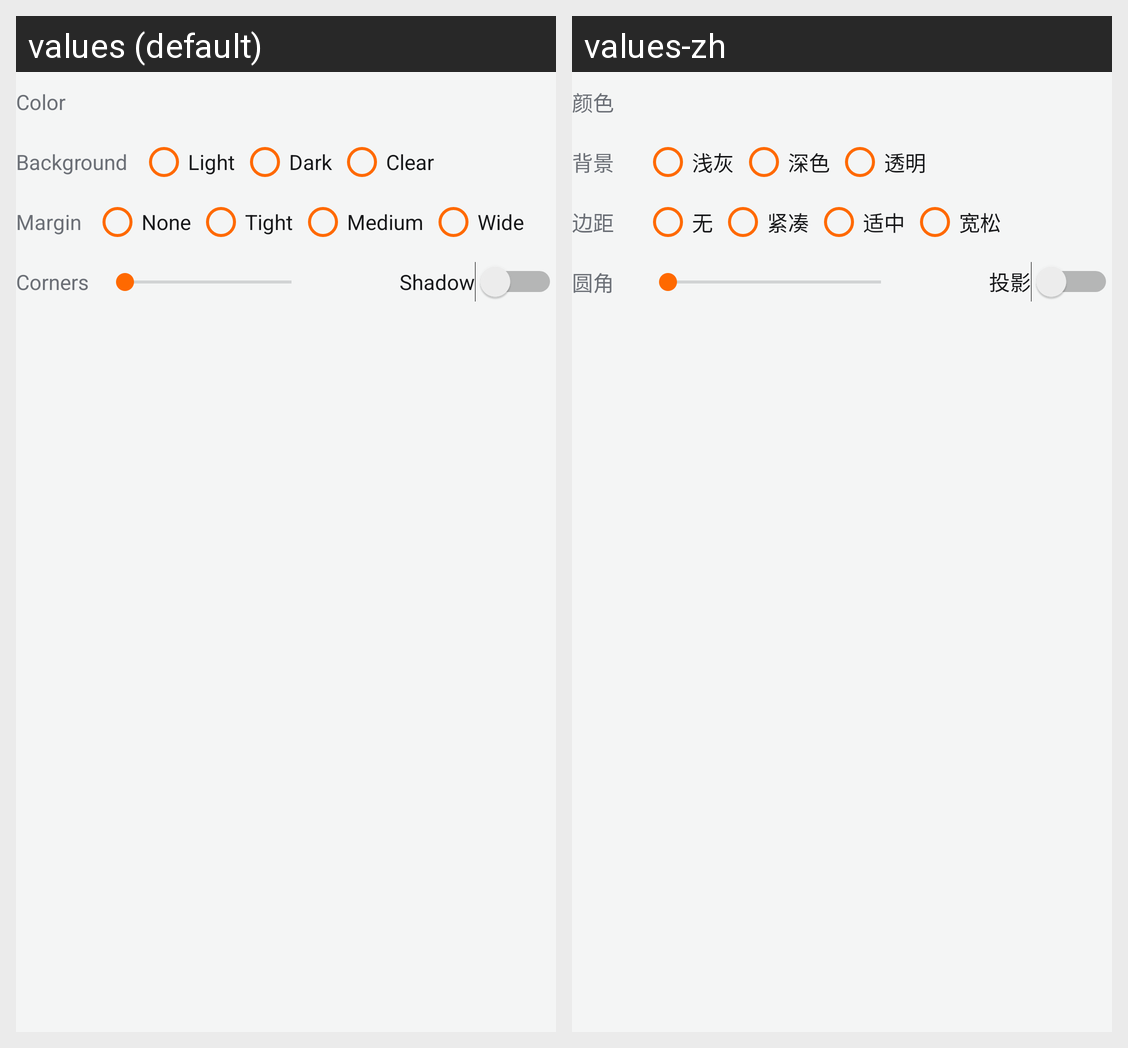

The Android screen above is rendered under two locales of the same app. Produce the string resources it draws, with the default and per-locale values.
Android screen res/layout/options_panel.xml rendered under 2 locales, left to right: values (default), values-zh. Device: Nexus 5 (rendered at 1080×1920; each locale shown at half size, 540×960, under a caption strip naming it); theme AppTheme.
Strings drawn on this screen, with the default value and each locale's value (text and hints the layout hard-codes, and strings that could not be matched under every locale, appear in the picture but are not listed):

opt_color
  values: Color
  values-zh: 颜色

opt_background
  values: Background
  values-zh: 背景

bg_light
  values: Light
  values-zh: 浅灰

bg_dark
  values: Dark
  values-zh: 深色

bg_transparent
  values: Clear
  values-zh: 透明

opt_margin
  values: Margin
  values-zh: 边距

pad_none
  values: None
  values-zh: 无

pad_tight
  values: Tight
  values-zh: 紧凑

pad_normal
  values: Medium
  values-zh: 适中

pad_loose
  values: Wide
  values-zh: 宽松

opt_corners
  values: Corners
  values-zh: 圆角

shadow
  values: Shadow
  values-zh: 投影
